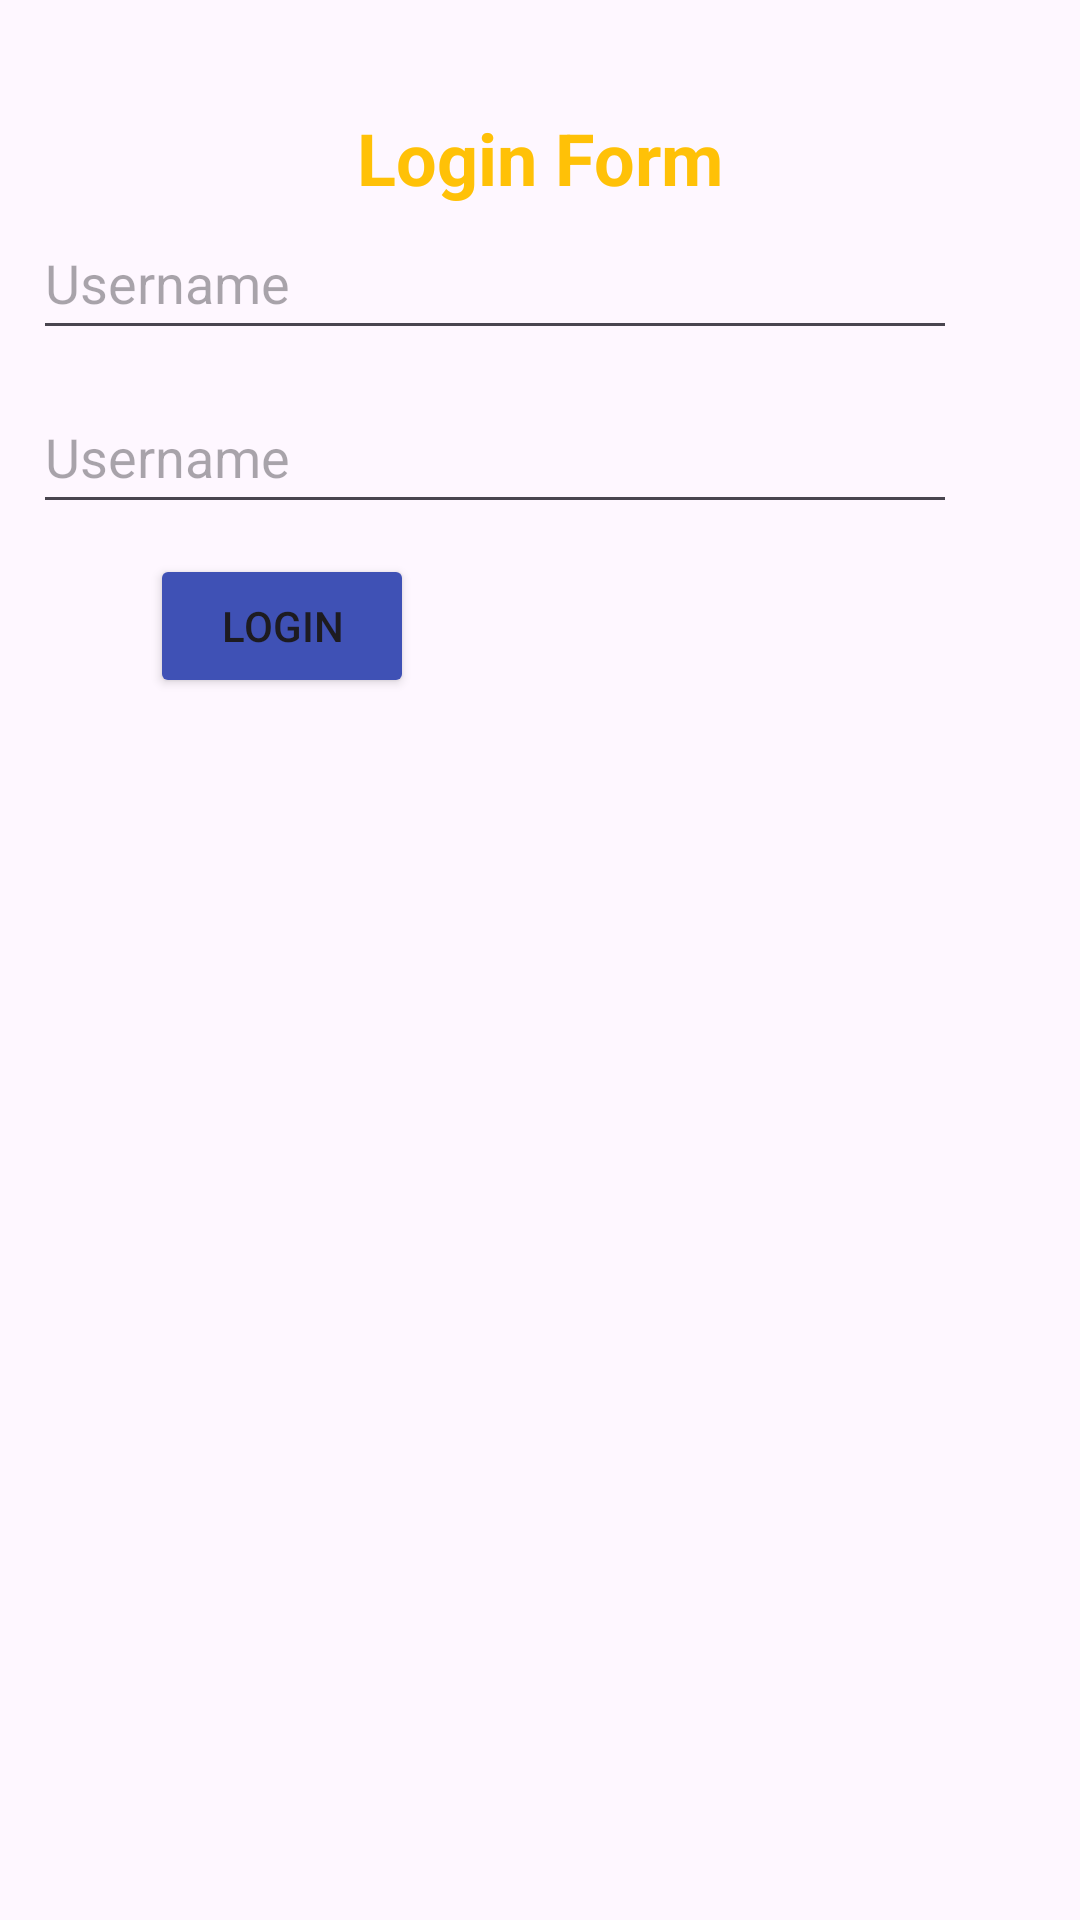

Produce the Android XML layout that renders to this screen, including the resource entries it uses.
<!-- AndroidManifest.xml: application theme Theme.TugasLogin -->
<!-- res/layout/activity_main.xml -->
<?xml version="1.0" encoding="utf-8"?>
<androidx.constraintlayout.widget.ConstraintLayout xmlns:android="http://schemas.android.com/apk/res/android"
    xmlns:app="http://schemas.android.com/apk/res-auto"
    xmlns:tools="http://schemas.android.com/tools"
    android:layout_width="match_parent"
    android:layout_height="match_parent"
    tools:context=".MainActivity">

    <TextView
        android:id="@+id/textView2"
        android:layout_width="wrap_content"
        android:layout_height="wrap_content"
        android:text="Login Form"
        tools:ignore="HardcodedText"
        android:textColor="#FFC107"
        android:textSize="24sp"
        android:textStyle="bold"
        app:layout_constraintBottom_toBottomOf="parent"
        app:layout_constraintEnd_toEndOf="parent"
        app:layout_constraintStart_toStartOf="parent"
        app:layout_constraintTop_toTopOf="parent"
        app:layout_constraintVertical_bias="0.06"/>
    <EditText
        android:id="@+id/etUserName"
        android:layout_width="308dp"
        android:layout_height="48dp"
        android:layout_marginStart="20dp"
        android:layout_marginEnd="50dp"
        android:ems="10"
        android:hint="Username"
        android:inputType="textPersonName"
        app:layout_constraintEnd_toEndOf="parent"
        app:layout_constraintStart_toStartOf="parent"
        app:layout_constraintTop_toBottomOf="@+id/textView2"
        android:importantForAutofill="no"
        tools:ignore="HardcodedText" />
    <EditText
        android:id="@+id/etPassword"
        android:layout_width="308dp"
        android:layout_height="48dp"
        android:layout_marginStart="20dp"
        android:layout_marginTop="10dp"
        android:layout_marginEnd="50dp"
        android:ems="10"
        android:hint="Username"
        android:inputType="textPassword"
        app:layout_constraintEnd_toEndOf="parent"
        app:layout_constraintStart_toStartOf="parent"
        app:layout_constraintTop_toBottomOf="@+id/etUserName"
        android:importantForAutofill="no"
        tools:ignore="HardcodedText" />
    <Button
        android:id="@+id/btnLogin"
        android:layout_width="wrap_content"
        android:layout_height="wrap_content"
        android:layout_marginStart="50dp"
        android:layout_marginTop="10dp"
        android:text="Login"
        android:backgroundTint="#3F51B5"
        app:layout_constraintStart_toStartOf="parent"
        tools:ignore="HardcodedText"
        app:layout_constraintTop_toBottomOf="@+id/etPassword"/>

</androidx.constraintlayout.widget.ConstraintLayout>
<!-- resources referenced by this layout -->
<resources>
  <style name="Theme.TugasLogin" parent="Base.Theme.TugasLogin" />
  <style name="Base.Theme.TugasLogin" parent="Theme.Material3.DayNight.NoActionBar">
          
          
      </style>
</resources>
